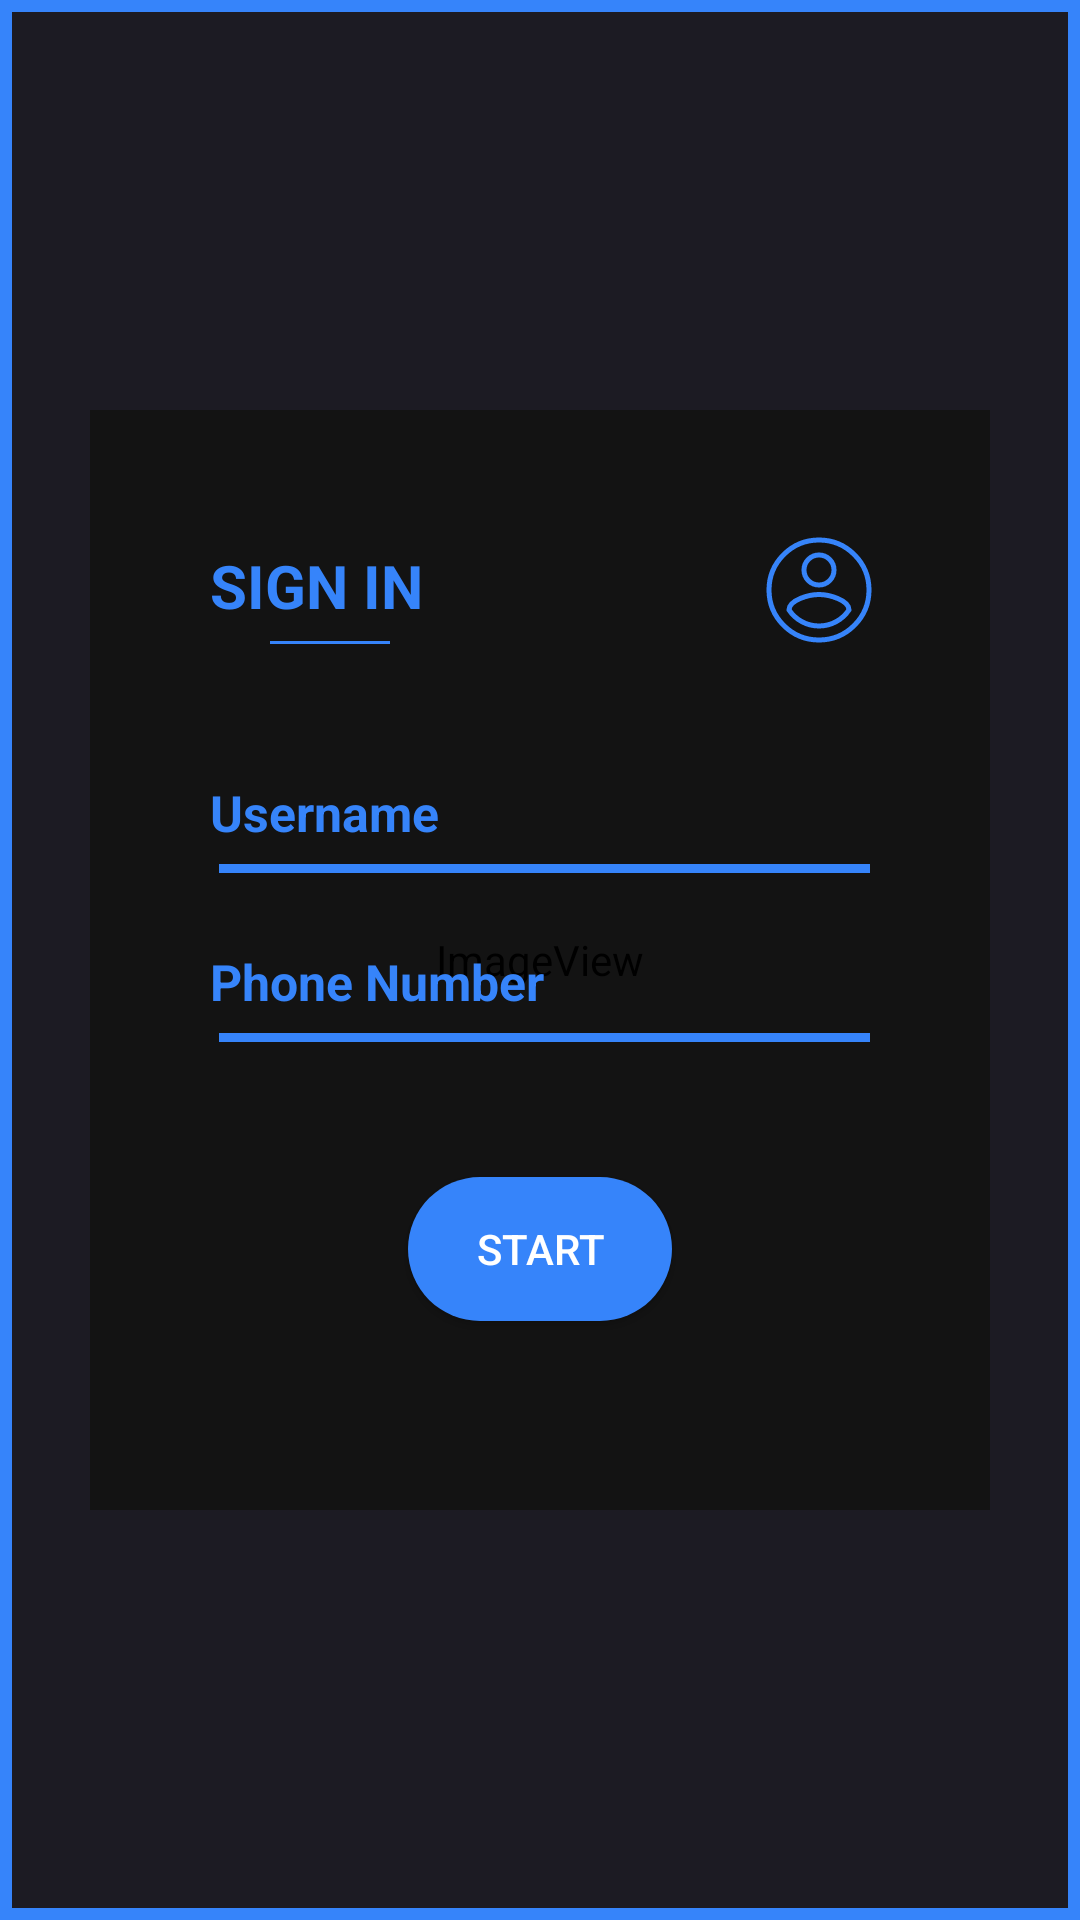

This screen was rendered from an Android layout file. Write that file and the resources it references.
<!-- AndroidManifest.xml: application theme Theme.Gmapss -->
<!-- res/layout/activity_inicosesion.xml -->
<?xml version="1.0" encoding="utf-8"?>
<ScrollView xmlns:android="http://schemas.android.com/apk/res/android"
    xmlns:app="http://schemas.android.com/apk/res-auto"
    xmlns:tools="http://schemas.android.com/tools"
    android:id="@+id/main"
    android:layout_width="match_parent"
    android:layout_height="match_parent"
    tools:context=".inicosesionActivity"
    android:background="#1C1B23"
    android:fillViewport="true"

  >

    <RelativeLayout
        android:layout_width="match_parent"
        android:layout_height="wrap_content">


        <ImageView
            android:id="@+id/imageView"
            android:layout_width="wrap_content"
            android:layout_height="wrap_content"
           android:layout_alignTop="@+id/obscuro"
            android:layout_alignStart="@+id/obscuro"
            android:layout_alignBottom="@+id/obscuro"
            android:layout_alignEnd="@+id/obscuro"
            android:scaleType="fitXY"
            app:srcCompat="@mipmap/inis"
            >


        </ImageView>
    <LinearLayout
        android:id="@+id/obscuro"
        android:layout_width="900px"
        android:layout_height="1100px"
        android:layout_centerInParent="true"
        android:background="#d8000000"
        android:orientation="vertical"

        >

    </LinearLayout>

  <LinearLayout
      android:layout_width="350dp"
      android:layout_height="400dp"
      android:layout_alignStart="@+id/obscuro"
      android:layout_alignTop="@+id/obscuro"
      android:layout_alignBottom="@+id/obscuro"
      android:layout_marginTop="45dp"
      android:layout_alignEnd="@+id/obscuro"
      android:layout_marginStart="40dp"
      android:layout_marginBottom="50dp"
      android:layout_marginEnd="40dp"

      android:orientation="vertical">
     <TextView
         android:id="@+id/viewmi"
         android:layout_width="wrap_content"
         android:layout_height="wrap_content"
         android:text="@string/sign_in"
         android:textColor="#3684FA"
         android:textSize="20dp"
         android:textStyle="bold">
     </TextView>
      <View
          android:layout_marginTop="5dp"
          android:backgroundTint="#3684FA"
          android:layout_marginStart="20dp"
          android:layout_marginEnd="10dp"
          android:layout_width="40dp"
          android:layout_height="1dp"
          android:background="@android:color/black"/>
      <EditText
          android:maxLength="35"
          android:maxLines="1"
          android:textColor="#3684FA"
          android:singleLine="true"
          android:id="@+id/usermi"
          android:layout_width="270dp"
          android:layout_height="wrap_content"
          android:textColorHint="#3684FA"
          android:hint="@string/Username"
          android:layout_marginTop="45dp"
          android:textSize="50px"
          android:textStyle="bold"
          android:background="@null"
          android:autofillHints="numer">
      </EditText>

      <View

          android:layout_marginTop="6dp"
          android:backgroundTint="#3684FA"
         android:layout_marginStart="3dp"
          android:layout_width="match_parent"
          android:layout_height="3dp"
          android:background="@android:color/black"/>
      <EditText
          android:textColor="#3684FA"
          android:maxLength="8"
          android:layout_width="270dp"
          android:layout_height="wrap_content"
          android:hint="@string/phone_number"
          android:layout_marginTop="25dp"
          android:textStyle="bold"
          android:textColorHint="#3684FA"
          android:textSize="50px"
          android:background="@null"
          android:autofillHints="number"
          android:inputType="number">

      </EditText>

      <View
          android:id="@+id/velow"
          android:layout_marginTop="6dp"
          android:backgroundTint="#3684FA"
          android:layout_marginStart="3dp"
          android:layout_width="match_parent"
          android:layout_height="3dp"
          android:background="@android:color/black"/>
      <androidx.appcompat.widget.AppCompatButton
          android:id="@+id/start"
          android:layout_width="wrap_content"
          android:layout_height="wrap_content"
          android:textColor="@color/white"
          android:text="@string/start"
          android:background="@drawable/botton1"
          android:backgroundTint="#3684FA"
          android:layout_gravity="center"
          android:layout_marginTop="45dp"

          >

      </androidx.appcompat.widget.AppCompatButton>
  </LinearLayout>

        <ImageView
            android:layout_width="40dp"
            android:layout_height="40dp"
            android:background="@drawable/account_svgrepo_com"
            android:backgroundTint="#3684FA"
            android:layout_alignEnd="@+id/obscuro"
            android:layout_alignTop="@+id/obscuro"
            android:layout_marginTop="40dp"
            android:layout_marginEnd="37dp"/>

        <View
            android:layout_width="match_parent"
            android:layout_height="4dp"
            android:background="#3684FA"
            android:layout_alignParentEnd="true"
            android:layout_alignParentStart="true"
            android:layout_alignParentTop="true">

        </View>
        <View
            android:layout_width="4dp"
            android:layout_height="match_parent"
            android:background="#3684FA"
            android:layout_alignParentEnd="true"
            android:layout_alignParentBottom="true"
            android:layout_alignParentTop="true"
            >

        </View>
        <View
            android:layout_width="4dp"
            android:layout_height="match_parent"
            android:background="#3684FA"
            android:layout_alignParentStart="true"
            android:layout_alignParentBottom="true"
            android:layout_alignParentTop="true"
            >

        </View>

        <View
            android:layout_width="match_parent"
            android:layout_height="4dp"
            android:background="#3684FA"
            android:layout_alignParentEnd="true"
            android:layout_alignParentStart="true"
            android:layout_alignParentBottom="true">

        </View>
    </RelativeLayout>



</ScrollView>
<!-- resources referenced by this layout -->
<resources>
  <!-- drawable account_svgrepo_com (drawable) -->
  <vector xmlns:android="http://schemas.android.com/apk/res/android"
      android:width="800dp"
      android:height="800dp"
      android:viewportWidth="24"
      android:viewportHeight="24">
    <path
        android:pathData="M12,2C6.48,2 2,6.48 2,12s4.48,10 10,10 10,-4.48 10,-10S17.52,2 12,2zM12,5c1.66,0 3,1.34 3,3s-1.34,3 -3,3 -3,-1.34 -3,-3 1.34,-3 3,-3zM12,19.2c-2.5,0 -4.71,-1.28 -6,-3.22 0.03,-1.99 4,-3.08 6,-3.08 1.99,0 5.97,1.09 6,3.08 -1.29,1.94 -3.5,3.22 -6,3.22z"
        android:fillColor="@android:color/transparent"
        android:strokeColor="@android:color/white"
        android:strokeWidth="1"/>
  </vector>
  <!-- drawable botton1 (drawable) -->
  <shape xmlns:android="http://schemas.android.com/apk/res/android"
      android:shape="rectangle">
      <corners android:radius="80sp" /> 
      <solid android:color="@color/white" /> 
  </shape>
  <!-- mipmap inis (mipmap-anydpi-v26) -->
  <?xml version="1.0" encoding="utf-8"?>
  <adaptive-icon xmlns:android="http://schemas.android.com/apk/res/android">
      <background android:drawable="@color/inis_background"/>
      <foreground android:drawable="@mipmap/inis_foreground"/>
  </adaptive-icon>
  <string name="Username">Username</string>
  <string name="phone_number">Phone Number</string>
  <string name="sign_in">SIGN IN</string>
  <string name="start">Start</string>
  <style name="Theme.Gmapss" parent="Theme.MaterialComponents.DayNight.NoActionBar">
          
          <item name="colorPrimary">@color/purple_500</item>
          <item name="colorPrimaryVariant">@color/purple_700</item>
          <item name="colorOnPrimary">@color/white</item>
          
          <item name="colorSecondary">@color/teal_200</item>
          <item name="colorSecondaryVariant">@color/teal_700</item>
          <item name="colorOnSecondary">@color/black</item>
          
          <item name="android:statusBarColor">?attr/colorPrimaryVariant</item>
          
      </style>
  <color name="inis_background">#E4E4FC</color>
  <!-- not gathered from this repository: default colours our renderer supplied (Android Studio template values) -->
  <color name="purple_500">#FF6200EE</color>
  <color name="purple_700">#FF3700B3</color>
  <color name="teal_200">#FF03DAC5</color>
  <color name="teal_700">#FF018786</color>
  <color name="black">#FF000000</color>
  <color name="white">#FFFFFFFF</color>
</resources>
